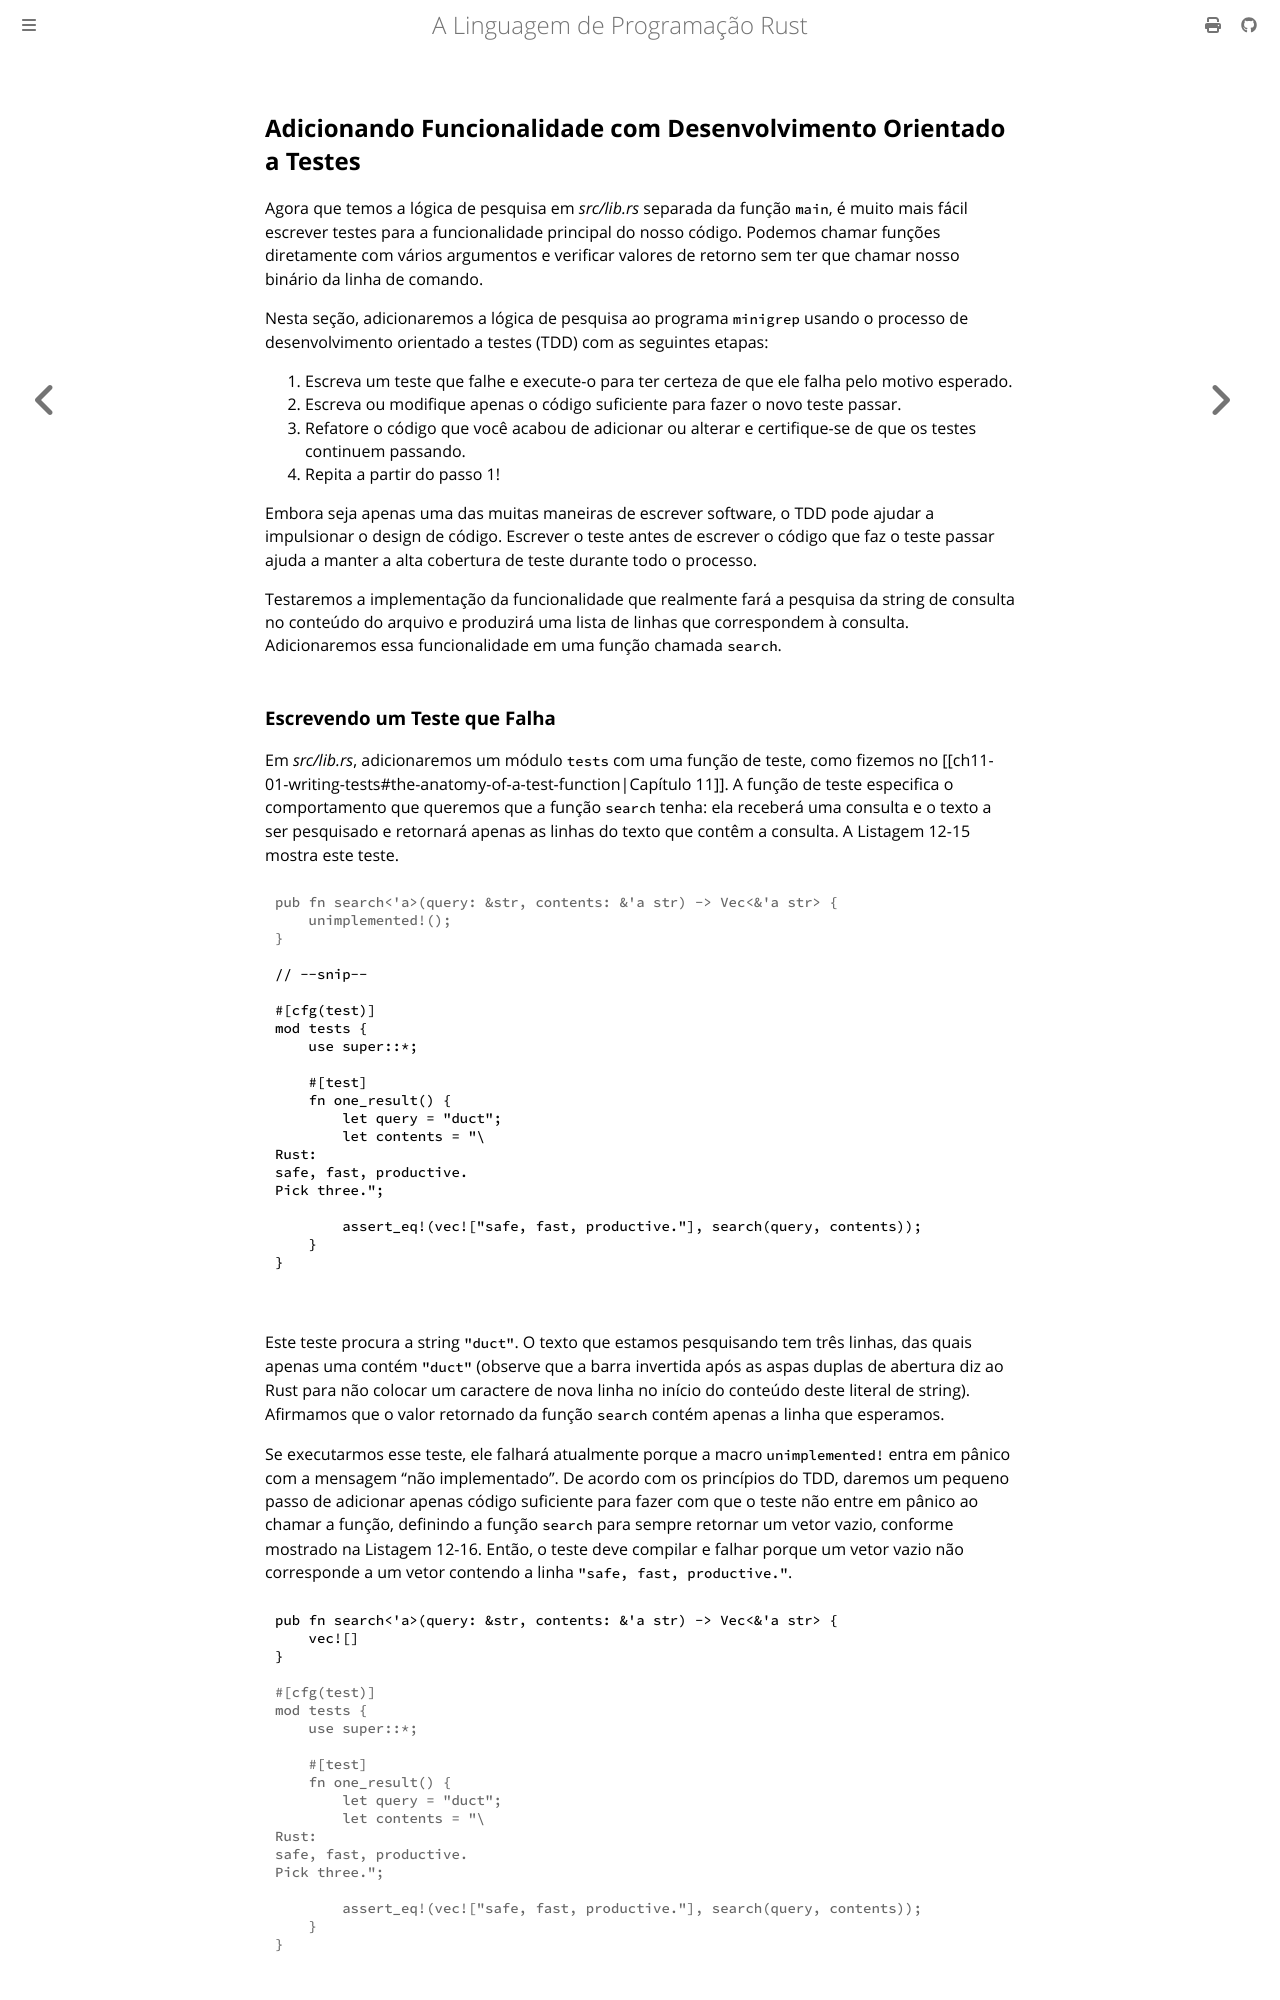

repository: lfgranja/rust-lang-book · page: ch12-04-testing-the-librarys-functionality.html · generator: mdbook

<!-- Old headings. Do not remove or links may break. -->
<a id="developing-the-librarys-functionality-with-test-driven-development"></a>

## Adicionando Funcionalidade com Desenvolvimento Orientado a Testes

Agora que temos a lógica de pesquisa em _src/lib.rs_ separada da função `main`, é muito mais fácil escrever testes para a funcionalidade principal do nosso código. Podemos chamar funções diretamente com vários argumentos e verificar valores de retorno sem ter que chamar nosso binário da linha de comando.

Nesta seção, adicionaremos a lógica de pesquisa ao programa `minigrep` usando o processo de desenvolvimento orientado a testes (TDD) com as seguintes etapas:

1. Escreva um teste que falhe e execute-o para ter certeza de que ele falha pelo motivo esperado.
2. Escreva ou modifique apenas o código suficiente para fazer o novo teste passar.
3. Refatore o código que você acabou de adicionar ou alterar e certifique-se de que os testes continuem passando.
4. Repita a partir do passo 1!

Embora seja apenas uma das muitas maneiras de escrever software, o TDD pode ajudar a impulsionar o design de código. Escrever o teste antes de escrever o código que faz o teste passar ajuda a manter a alta cobertura de teste durante todo o processo.

Testaremos a implementação da funcionalidade que realmente fará a pesquisa da string de consulta no conteúdo do arquivo e produzirá uma lista de linhas que correspondem à consulta. Adicionaremos essa funcionalidade em uma função chamada `search`.
